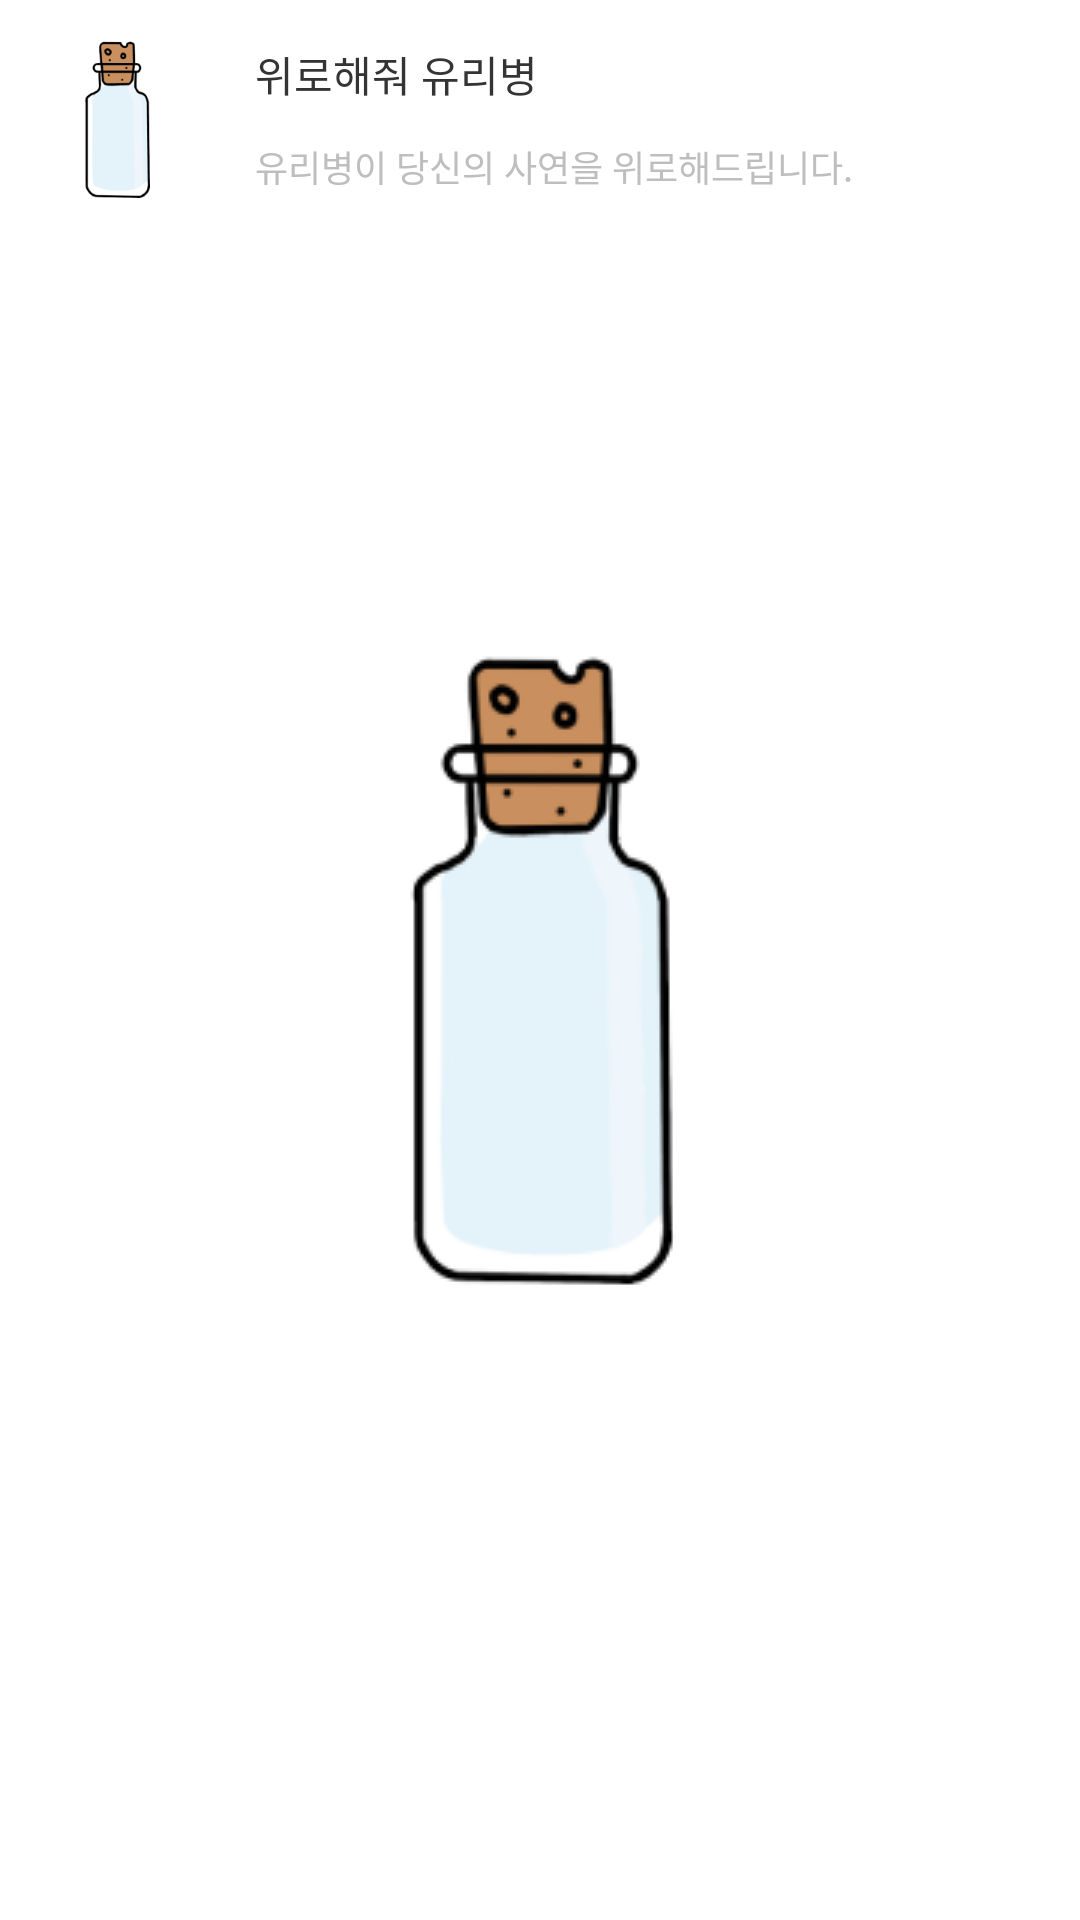

The Android layout XML behind this screen, and the referenced resources:
<!-- AndroidManifest.xml: application theme SplashTheme -->
<!-- res/layout/logo_layout.xml -->
<?xml version="1.0" encoding="utf-8"?>
<androidx.constraintlayout.widget.ConstraintLayout xmlns:android="http://schemas.android.com/apk/res/android"
    xmlns:app="http://schemas.android.com/apk/res-auto"
    android:layout_width="match_parent"
    android:layout_height="match_parent">

    <ImageView
        android:id="@+id/logo_image"
        android:layout_width="78dp"
        android:layout_height="78dp"
        android:src="@drawable/logo"
        app:layout_constraintLeft_toLeftOf="parent"
        app:layout_constraintTop_toTopOf="parent" />

    <androidx.constraintlayout.widget.ConstraintLayout
        android:id="@+id/logo_description_container"
        android:layout_width="wrap_content"
        android:layout_height="wrap_content"
        android:layout_marginLeft="7dp"
        app:layout_constraintBottom_toBottomOf="@+id/logo_image"
        app:layout_constraintLeft_toRightOf="@id/logo_image"
        app:layout_constraintTop_toTopOf="@+id/logo_image">

        <TextView
            android:id="@+id/service_name_text"
            style="@style/text_style"
            android:layout_width="wrap_content"
            android:layout_height="wrap_content"
            android:text="위로해줘 유리병"
            android:textColor="@color/text_color"
            app:layout_constraintLeft_toLeftOf="@+id/logo_description_container"
            app:layout_constraintTop_toTopOf="@+id/logo_description_container" />

        <TextView
            android:id="@+id/service_description_text"
            style="@style/text_style"
            android:layout_width="wrap_content"
            android:layout_height="wrap_content"
            android:layout_marginTop="12dp"
            android:text="유리병이 당신의 사연을 위로해드립니다."
            android:textColor="@color/gray2"
            android:textSize="12sp"
            app:layout_constraintLeft_toLeftOf="parent"
            app:layout_constraintTop_toBottomOf="@id/service_name_text" />
    </androidx.constraintlayout.widget.ConstraintLayout>

</androidx.constraintlayout.widget.ConstraintLayout>
<!-- resources referenced by this layout -->
<resources>
  <color name="gray2">#bebebe</color>
  <color name="text_color">#343434</color>
  <!-- drawable logo: png bitmap (drawable, 10765 bytes) -->
  <style name="text_style">
          <item name="android:fontFamily">@font/sandoll_misaeng</item>
          <item name="android:includeFontPadding">false</item>
      </style>
  <style name="SplashTheme" parent="Theme.AndroidUniton4">
          <item name="android:statusBarColor" tools:targetApi="l">?attr/colorPrimaryVariant</item>
          <item name="android:windowLightStatusBar">true</item>
          <item name="android:windowBackground">@drawable/drawable_splash</item>
      </style>
  <style name="Theme.AndroidUniton4" parent="Theme.MaterialComponents.DayNight.NoActionBar">
          
          <item name="colorPrimary">@color/white</item>
          <item name="colorPrimaryVariant">@color/white</item>
          <item name="colorOnPrimary">@color/white</item>
          
          <item name="colorSecondary">@color/teal_200</item>
          <item name="colorSecondaryVariant">@color/teal_700</item>
          <item name="colorOnSecondary">@color/black</item>
          
          <item name="android:statusBarColor" tools:targetApi="l">?attr/colorPrimaryVariant</item>
          <item name="android:windowLightStatusBar">true</item>
          
      </style>
  <!-- drawable drawable_splash (drawable) -->
  <?xml version="1.0" encoding="utf-8"?>
  <layer-list xmlns:android="http://schemas.android.com/apk/res/android">
      <item android:drawable="@android:color/white" />
      <item>
          <bitmap
              android:src="@drawable/logo"
              android:gravity="center"/>
      </item>
  </layer-list>
  <color name="white">#FFFFFFFF</color>
  <color name="teal_200">#FF03DAC5</color>
  <color name="teal_700">#FF018786</color>
  <color name="black">#FF000000</color>
</resources>
